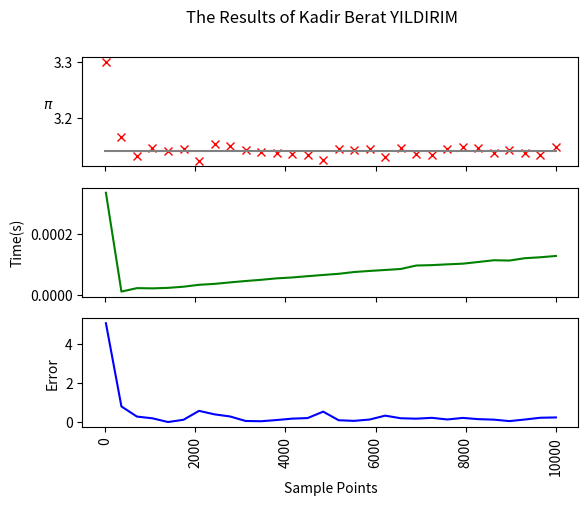

The matplotlib source for this figure:
# -*- coding: utf-8 -*-
"""
Kadir Berat YILDIRIM

last digit: 2, number of tries: 12, startN: 20, endN: 10000, howmany: 30
"""
#---------------------Class------------------------------------
#Imports are as usual, numpy and matplotlib plotting methods and time module
import numpy as np
import matplotlib.pyplot as plt
from time import perf_counter
#A class is defined easily as follows.
class MCpiKBY(object):
    def __init__(self, N): #Init method is called whenever an object is being created
        self.N = N #N is created as attribute of object here
    
    def calculationKBY(self): #All methods of a class should take input 'self'
        allPoints = self.N
        inside=0
        #x and y values are created randomly with numpy
        x, y = np.random.rand(allPoints), np.random.rand(allPoints)
        #inside is incremented by 1 for each value that is inside the quarter circle as follows
        inside = np.where((x**2 + y**2)**(0.5) < 1,1,0).sum()
        #Then rest of the calculation is easy as also given in exam pdf
        myappiKBY = 4.0 * (inside / allPoints)
        #All that is left for us is to return
        return myappiKBY
    
    def calculatepiKBY(self, num):
        starttime = perf_counter() #Start to count time
        #Following is a one-liner to sum outcomes of calculationKBY method (called num times)
        #and then divide it to num to get average, other line is just time calculation
        mypiKBY = np.sum([self.calculationKBY() for i in range(num)]) / num
        mytimeKBY = (perf_counter() - starttime) / num #End time calculation here
        #Error calculation is as follows
        myerrorKBY = np.abs((np.pi - mypiKBY) / np.pi * 100)
        #this returns a tuple of three variables as requested by question
        return mypiKBY, myerrorKBY, mytimeKBY
#---------------------Class End------------------------------------

#==========================Main Program================================
#Creating constant variables
numberoftries, startN, endN, howmany = 12, 20, 10000, 30
#Creating nearly equidistant integers using numpy
integers = np.round(np.linspace(startN, endN, howmany)).astype(int)
#Creating objects howmany times using integers created above as their N attribute
myObjects = [MCpiKBY(integers[i]) for i in range(howmany)]
#Now here I get the values but they are in form of tuples
values = [i.calculatepiKBY(numberoftries) for i in myObjects]
#That is why to plot with ease, I divide each value into seperate arrays
pi_values, error_values, time_values = [value[0] for value in values], [value[1] for value in values], [value[2] for value in values]
#======Plot
#This plot tempelate is available in matplotlib documentations Tolga Hocam :)
#Of course I have edited it according to our needs for this exam
#Here I create a figure and subplots as axs
fig, axs = plt.subplots(3, sharex=True)
fig.suptitle('The Results of Kadir Berat YILDIRIM') #Just a title
#We plot each value arrays as follows, notice the color arguement given inside paranthesis
#Also for labels, I have used .set method inside matplotlib.pyplot
axs[0].plot(integers, pi_values, 'x', color = 'r')
axs[0].plot((0, 10000), (np.pi, np.pi), color = 'grey')
axs[0].set_ylabel('$\pi$', rotation = 0) #Sets ylabel but without any rotation
axs[1].plot(integers, time_values, color = 'g')
axs[1].set(ylabel = 'Time(s)') #Sets ylabel with automatic rotation
axs[2].plot(integers, error_values, color = 'b')
axs[2].set(xlabel = 'Sample Points', ylabel = 'Error') #Sets ylabel with automatic rotation
plt.setp(axs[2].get_xticklabels(), rotation = 90) #Turns ticks 90 degrees
#======Plot End
#==========================Main Program End================================